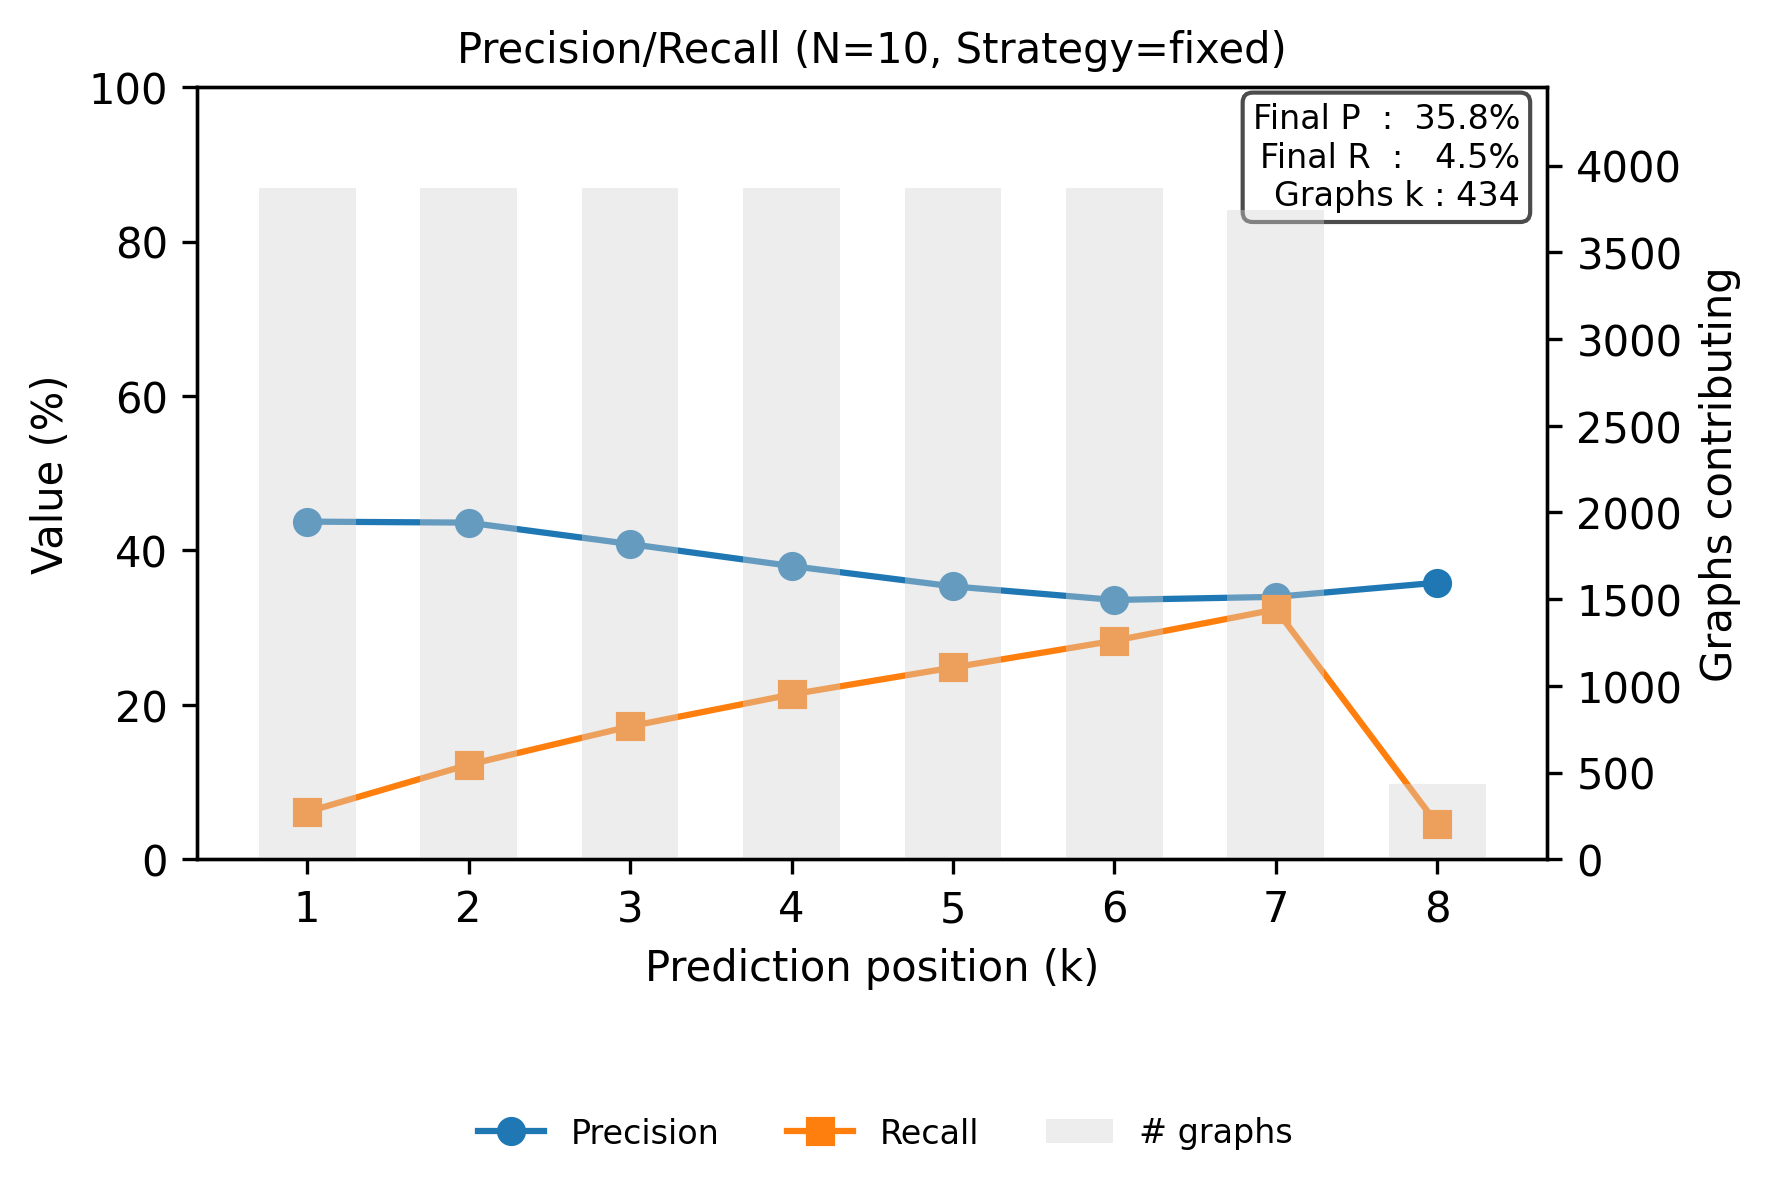

The table this chart was drawn from, first rows:
step, precision, recall
0, 0.4374, 0.06148
1, 0.4361, 0.1226
2, 0.4083, 0.1722
3, 0.3798, 0.2136
4, 0.3535, 0.2485
5, 0.3359, 0.2832
6, 0.3399, 0.3237
7, 0.3583, 0.04518
